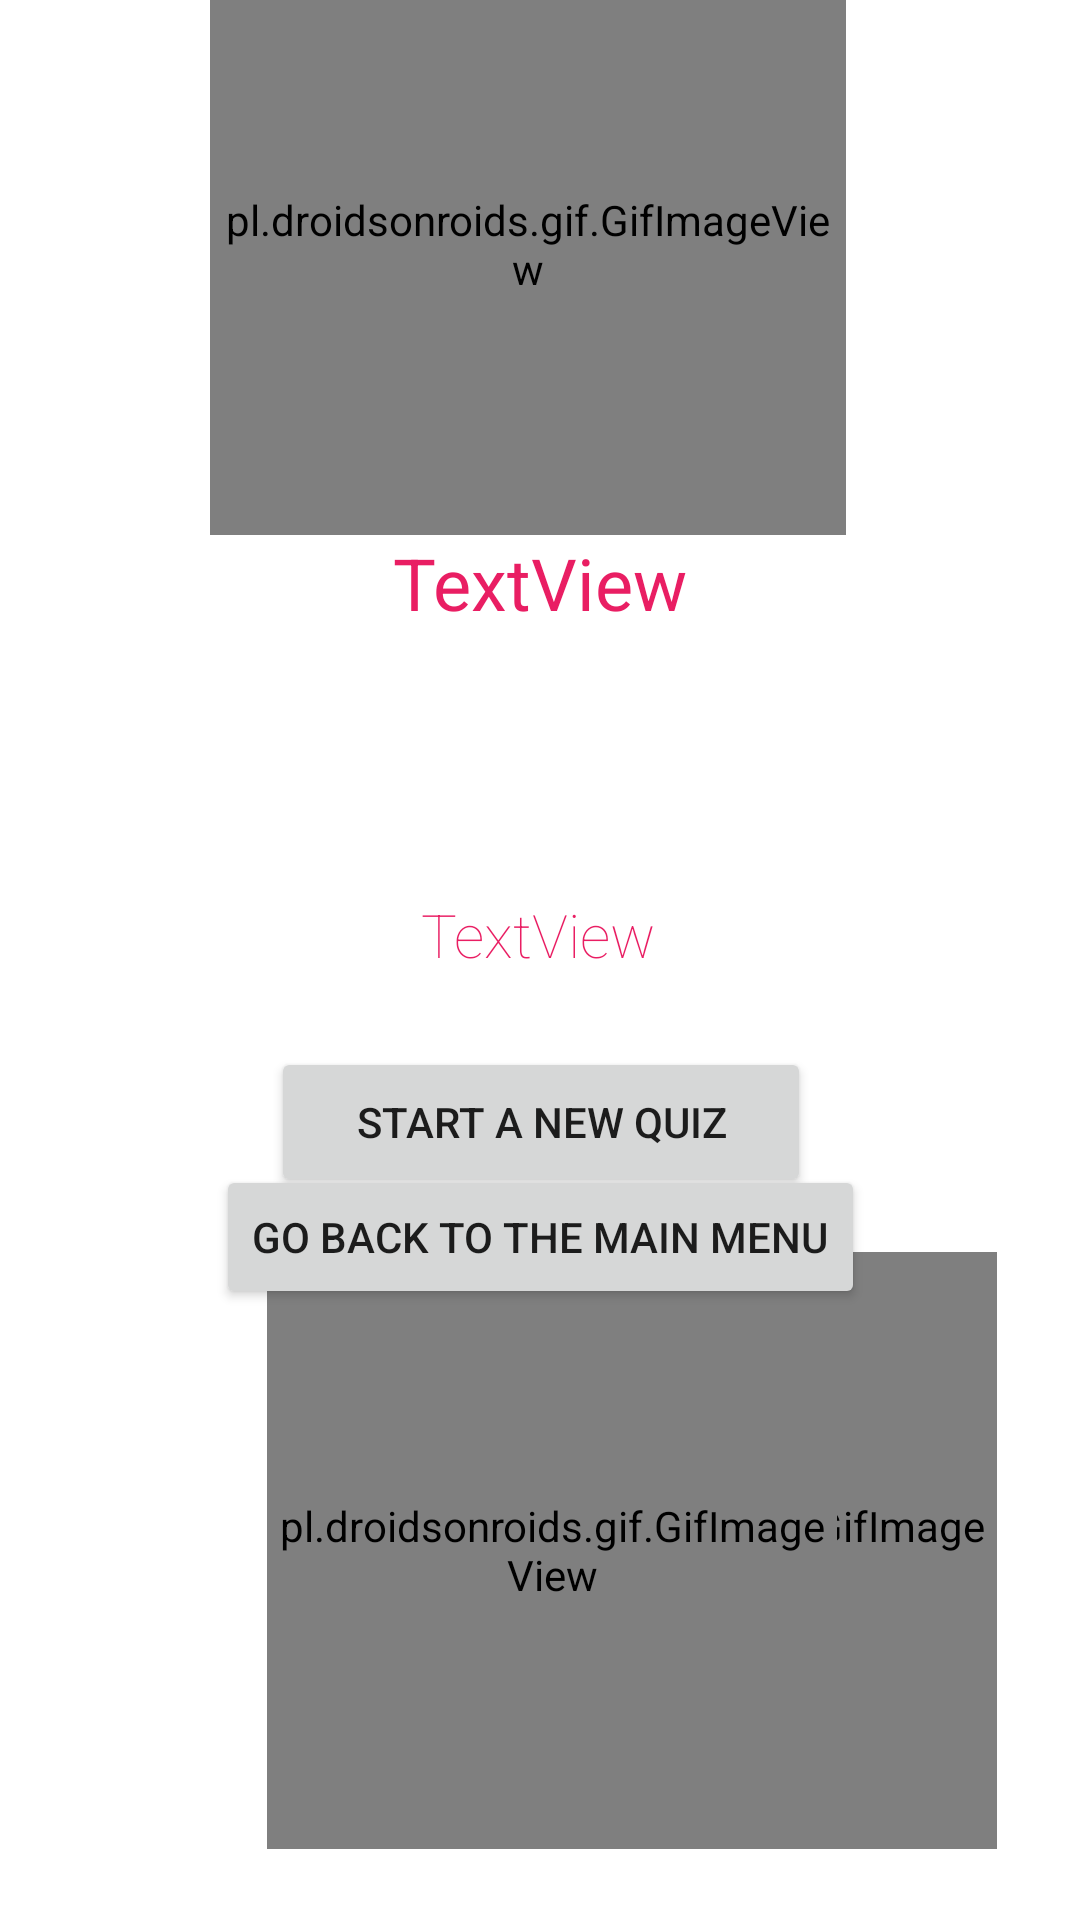

Here is an Android app screen rendered from its layout file. Give the layout XML and the strings, colors and styles it references.
<!-- AndroidManifest.xml: application theme Theme.TestGeography -->
<!-- res/layout/activity_finish_quiz.xml -->
<?xml version="1.0" encoding="utf-8"?>
<androidx.constraintlayout.widget.ConstraintLayout xmlns:android="http://schemas.android.com/apk/res/android"
    xmlns:app="http://schemas.android.com/apk/res-auto"
    xmlns:tools="http://schemas.android.com/tools"
    android:layout_width="match_parent"
    android:layout_height="match_parent"
    tools:context=".activities.FinishQuizActivity">

    <pl.droidsonroids.gif.GifImageView
        android:id="@+id/imageStart"
        android:layout_width="190dp"
        android:layout_height="199dp"
        android:src="@drawable/party_popper"
        app:layout_constraintBottom_toBottomOf="parent"
        app:layout_constraintEnd_toEndOf="parent"
        app:layout_constraintHorizontal_bias="0.837"
        app:layout_constraintStart_toStartOf="parent"
        app:layout_constraintTop_toBottomOf="@+id/txtMessage"
        app:layout_constraintVertical_bias="0.797"
        tools:ignore="MissingConstraints" />

    <pl.droidsonroids.gif.GifImageView
        android:id="@+id/imageApplause"
        android:layout_width="190dp"
        android:layout_height="199dp"
        android:src="@drawable/applause"
        app:layout_constraintBottom_toBottomOf="parent"
        app:layout_constraintEnd_toEndOf="parent"
        app:layout_constraintHorizontal_bias="0.524"
        app:layout_constraintStart_toStartOf="parent"
        app:layout_constraintTop_toBottomOf="@+id/txtMessage"
        app:layout_constraintVertical_bias="0.797"
        tools:ignore="MissingConstraints" />

    <pl.droidsonroids.gif.GifImageView
        android:id="@+id/imageRainbow"
        android:layout_width="212dp"
        android:layout_height="194dp"
        android:src="@drawable/playdoughrainbow"
        app:layout_constraintBottom_toTopOf="@+id/txtResult"
        app:layout_constraintEnd_toEndOf="parent"
        app:layout_constraintHorizontal_bias="0.472"
        app:layout_constraintStart_toStartOf="parent"
        tools:ignore="MissingConstraints" />

    <Button
        android:id="@+id/startNewQuiz"
        android:layout_width="180dp"
        android:layout_height="50dp"
        android:layout_marginTop="24dp"
        android:onClick="btnStartQuiz_onClick"
        android:text="@string/startNewQuiz"
        app:layout_constraintEnd_toEndOf="parent"
        app:layout_constraintHorizontal_bias="0.502"
        app:layout_constraintStart_toStartOf="parent"
        app:layout_constraintTop_toBottomOf="@+id/txtMessage" />

    <TextView
        android:id="@+id/txtResult"
        android:layout_width="238dp"
        android:layout_height="64dp"
        android:text="TextView"
        android:textAlignment="center"
        android:textColor="@color/pink"
        android:textSize="24sp"
        app:layout_constraintBottom_toBottomOf="parent"
        app:layout_constraintEnd_toEndOf="parent"
        app:layout_constraintHorizontal_bias="0.497"
        app:layout_constraintStart_toStartOf="parent"
        app:layout_constraintTop_toTopOf="parent"
        app:layout_constraintVertical_bias="0.309" />

    <TextView
        android:id="@+id/txtMessage"
        android:layout_width="wrap_content"
        android:layout_height="wrap_content"
        android:layout_marginTop="56dp"
        android:fontFamily="sans-serif-thin"
        android:text="TextView"
        android:textColor="@color/pink"
        android:textSize="20sp"
        app:layout_constraintEnd_toEndOf="parent"
        app:layout_constraintHorizontal_bias="0.498"
        app:layout_constraintStart_toStartOf="parent"
        app:layout_constraintTop_toBottomOf="@+id/txtResult" />

    <Button
        android:id="@+id/button"
        android:layout_width="wrap_content"
        android:layout_height="wrap_content"
        android:layout_marginTop="8dp"
        android:onClick="btnGoToMain_onClick"
        android:text="@string/descriptionBtnHome"
        app:layout_constraintBottom_toTopOf="@+id/imageApplause"
        app:layout_constraintEnd_toEndOf="parent"
        app:layout_constraintStart_toStartOf="parent"
        app:layout_constraintTop_toBottomOf="@+id/startNewQuiz" />

</androidx.constraintlayout.widget.ConstraintLayout>
<!-- resources referenced by this layout -->
<resources>
  <color name="pink">#E91E63</color>
  <string name="descriptionBtnHome">Go back to the main menu</string>
  <string name="startNewQuiz">Start a new quiz</string>
  <style name="Theme.TestGeography" parent="Theme.MaterialComponents.DayNight.DarkActionBar">
          
          <item name="colorPrimary">@color/lighter_pink</item>
          <item name="colorPrimaryVariant">@color/purple_700</item>
          <item name="colorOnPrimary">@color/white</item>
          
          <item name="colorSecondary">@color/teal_200</item>
          <item name="colorSecondaryVariant">@color/teal_700</item>
          <item name="colorOnSecondary">@color/black</item>
          
          <item name="android:statusBarColor" tools:targetApi="l">?attr/colorPrimaryVariant</item>
          
      </style>
  <color name="lighter_pink">#FA7DA7</color>
  <color name="purple_700">#FF3700B3</color>
  <color name="white">#FFFFFFFF</color>
  <color name="teal_200">#FF03DAC5</color>
  <color name="teal_700">#FF018786</color>
  <color name="black">#FF000000</color>
</resources>
